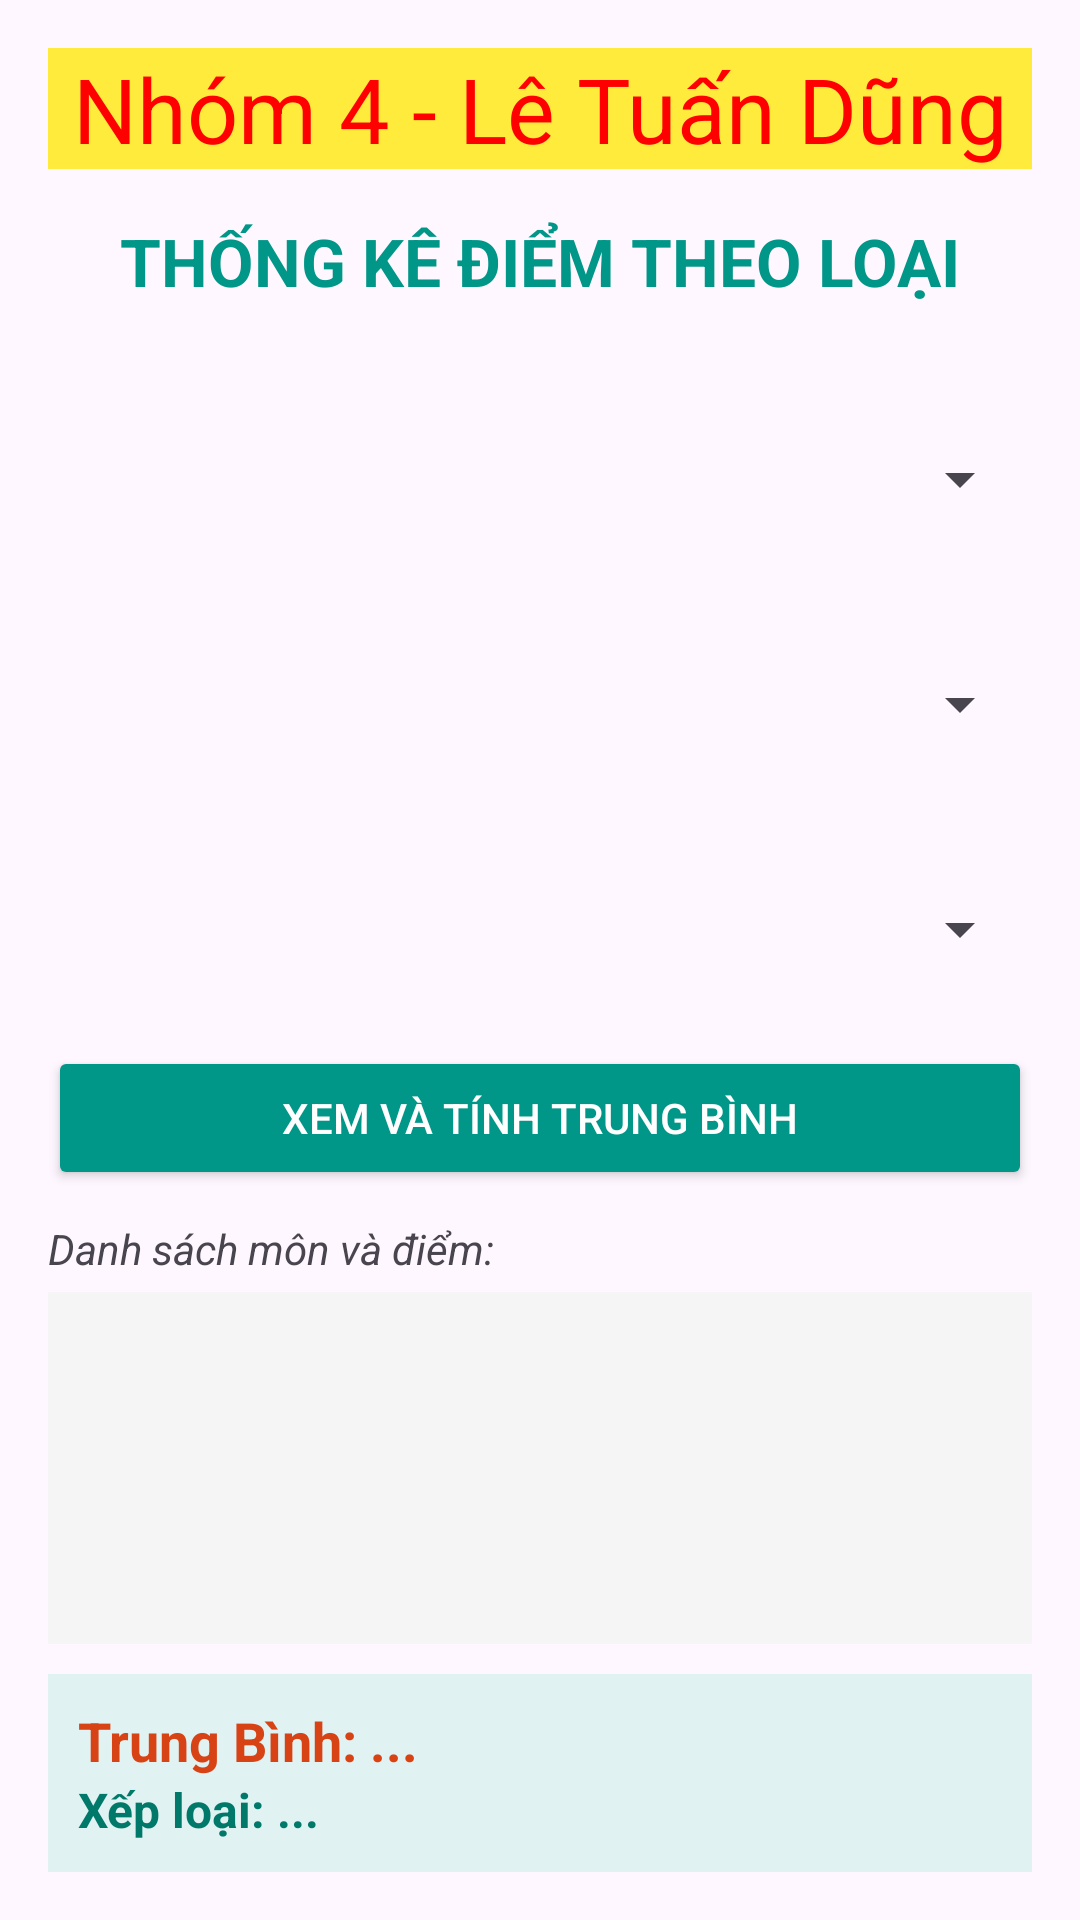

This screen was rendered from an Android layout file. Write that file and the resources it references.
<!-- AndroidManifest.xml: application theme Theme.QuanLyTruongHoc -->
<!-- res/layout/activity_tinh_diem_nhanh.xml -->
<?xml version="1.0" encoding="utf-8"?>
<LinearLayout xmlns:android="http://schemas.android.com/apk/res/android"
    android:layout_width="match_parent"
    android:layout_height="match_parent"
    android:orientation="vertical"
    android:padding="16dp">
    <TextView
        android:layout_width="match_parent"
        android:layout_height="wrap_content"
        android:text="Nhóm 4 - Lê Tuấn Dũng"
        android:textColor="#FF0000"
        android:textSize="30dp"
        android:gravity="center"
        android:background="#FFEB3B"
        android:layout_marginBottom="16dp"/>
    <TextView
        android:text="THỐNG KÊ ĐIỂM THEO LOẠI"
        android:textSize="22sp"
        android:textStyle="bold"
        android:gravity="center"
        android:textColor="#009688"
        android:layout_marginBottom="15dp"
        android:layout_width="match_parent"
        android:layout_height="wrap_content"/>

    
    <TextView text="1. Chọn Lớp:" android:textStyle="bold" android:layout_width="wrap_content" android:layout_height="wrap_content"/>
    <Spinner
        android:id="@+id/spnChonLop"
        android:layout_width="match_parent"
        android:layout_height="wrap_content"
        android:minHeight="48dp"
        android:layout_marginBottom="8dp"/>

    
    <TextView text="2. Chọn Học Sinh:" android:textStyle="bold" android:layout_width="wrap_content" android:layout_height="wrap_content"/>
    <Spinner
        android:id="@+id/spnChonHS"
        android:layout_width="match_parent"
        android:layout_height="wrap_content"
        android:minHeight="48dp"
        android:layout_marginBottom="8dp"/>

    
    <TextView text="3. Chọn Loại Điểm cần xem:" android:textStyle="bold" android:layout_width="wrap_content" android:layout_height="wrap_content"/>
    <Spinner
        android:id="@+id/spnLoaiKiemTra"
        android:layout_width="match_parent"
        android:layout_height="wrap_content"
        android:minHeight="48dp"
        android:layout_marginBottom="15dp"/>

    
    <Button
        android:id="@+id/btnXemDiem"
        android:text="Xem và Tính Trung Bình"
        android:backgroundTint="#009688"
        android:textColor="#FFF"
        android:layout_width="match_parent"
        android:layout_height="wrap_content"/>

    
    <TextView
        android:text="Danh sách môn và điểm:"
        android:layout_marginTop="10dp"
        android:textStyle="italic"
        android:layout_width="match_parent"
        android:layout_height="wrap_content"/>

    <androidx.recyclerview.widget.RecyclerView
        android:id="@+id/rvDiemHienThi"
        android:layout_width="match_parent"
        android:layout_height="0dp"
        android:layout_weight="1"
        android:background="#F5F5F5"
        android:padding="5dp"
        android:layout_marginTop="5dp"/>

    
    <LinearLayout
        android:layout_width="match_parent"
        android:layout_height="wrap_content"
        android:orientation="vertical"
        android:background="#E0F2F1"
        android:padding="10dp"
        android:layout_marginTop="10dp">

        <TextView
            android:id="@+id/txtKetQua"
            android:text="Trung Bình: ..."
            android:textSize="18sp"
            android:textStyle="bold"
            android:textColor="#D84315"
            android:layout_width="match_parent"
            android:layout_height="wrap_content"/>

        <TextView
            android:id="@+id/txtXepLoai"
            android:text="Xếp loại: ..."
            android:textSize="16sp"
            android:textStyle="bold"
            android:textColor="#00796B"
            android:layout_width="match_parent"
            android:layout_height="wrap_content"/>
    </LinearLayout>

</LinearLayout>
<!-- resources referenced by this layout -->
<resources>
  <style name="Theme.QuanLyTruongHoc" parent="Base.Theme.QuanLyTruongHoc" />
  <style name="Base.Theme.QuanLyTruongHoc" parent="Theme.Material3.DayNight.NoActionBar">
          
          
      </style>
</resources>
